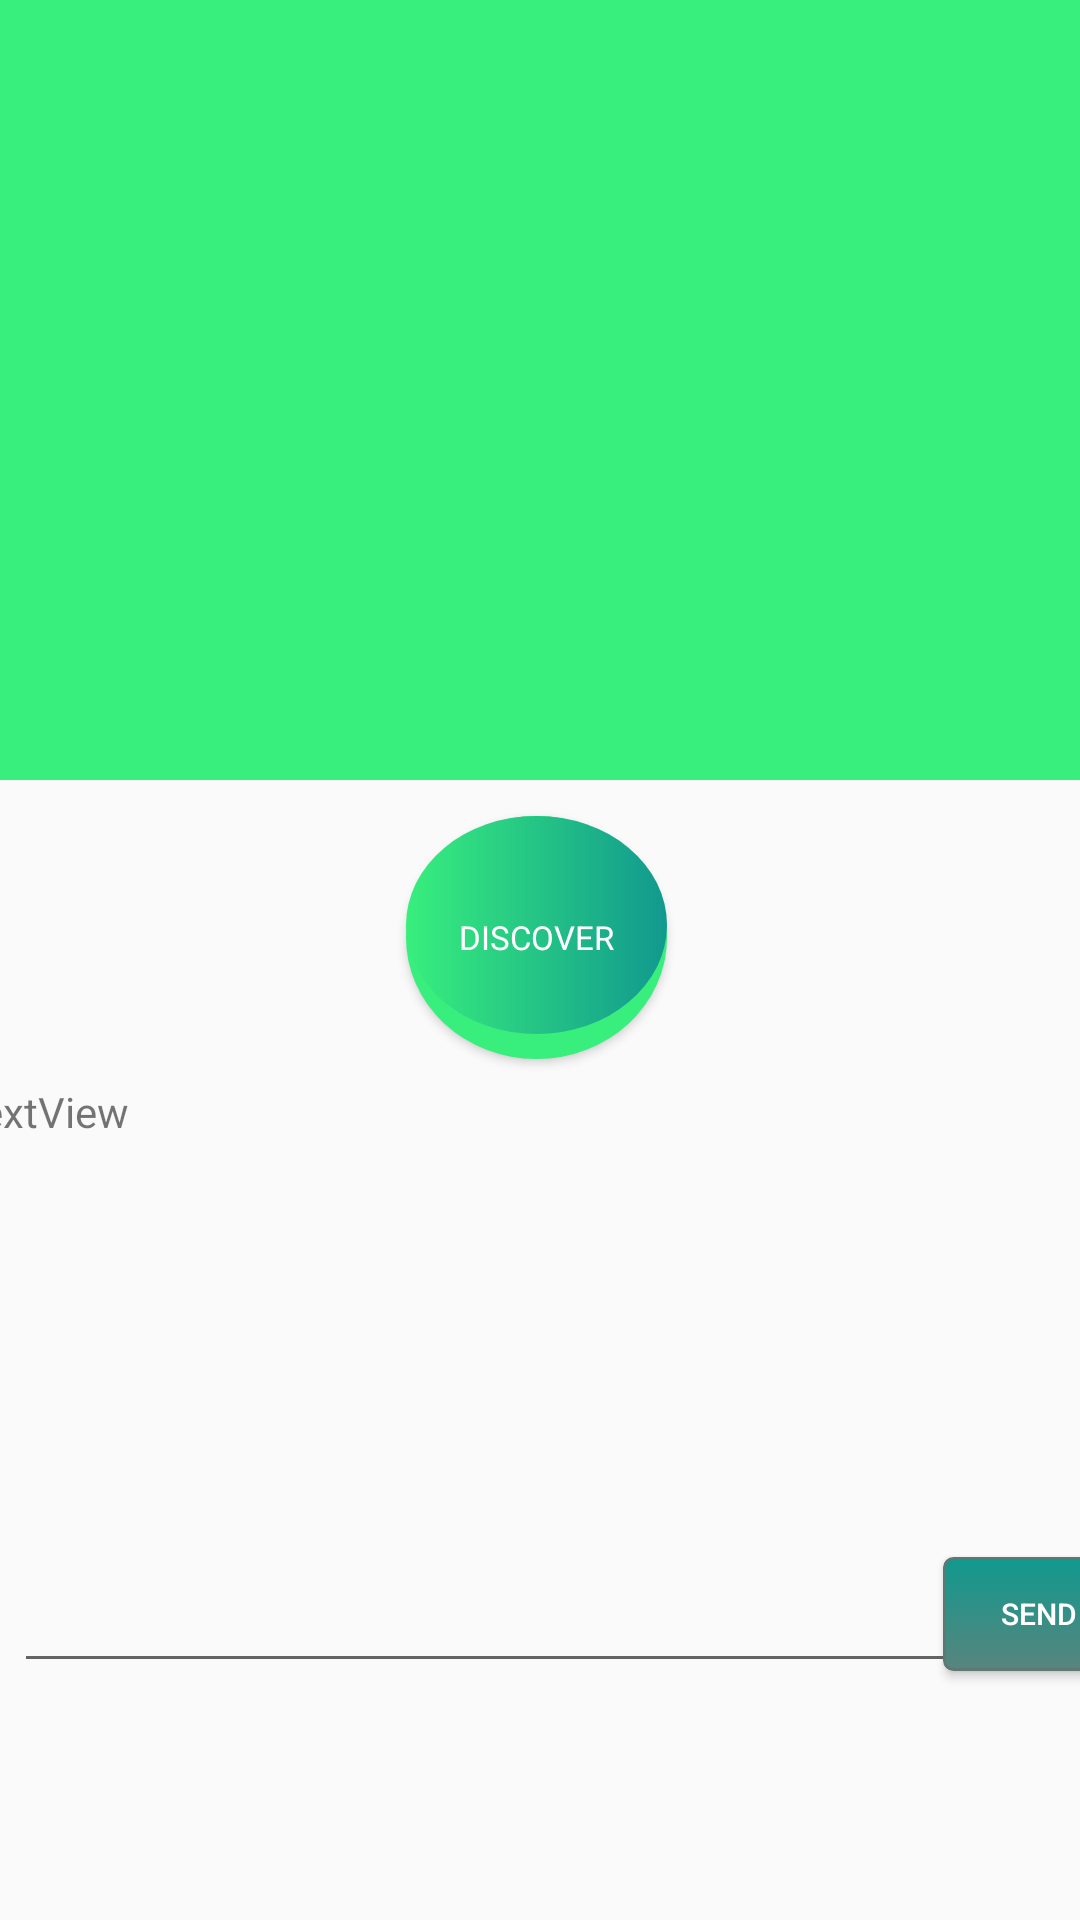

Android layout source for this screen:
<!-- AndroidManifest.xml: application theme Theme.JustTransfer -->
<!-- res/layout/activity_sendpage.xml -->
<?xml version="1.0" encoding="utf-8"?>
<android.support.constraint.ConstraintLayout xmlns:android="http://schemas.android.com/apk/res/android"
    xmlns:app="http://schemas.android.com/apk/res-auto"
    xmlns:tools="http://schemas.android.com/tools"
    android:layout_width="match_parent"
    android:layout_height="match_parent"
    android:onClick="connect"
    tools:context=".sendpage">

    <Button
        android:id="@+id/push_button"
        style="@style/Widget.AppCompat.Button"
        android:layout_width="87dp"
        android:layout_height="81dp"
        android:layout_marginTop="12dp"
        android:background="@drawable/button_bg_round"
        android:onClick="connect"
        android:padding="15dp"
        android:text="DISCOVER"
        android:textAppearance="@style/TextAppearance.AppCompat.Body1"
        android:textColor="@color/white"
        android:textSize="11dp"
        app:layout_constraintEnd_toEndOf="parent"
        app:layout_constraintHorizontal_bias="0.496"
        app:layout_constraintStart_toStartOf="parent"
        app:layout_constraintTop_toBottomOf="@+id/listview"
        tools:ignore="TextContrastCheck,TextContrastCheck" />

    <ListView
        android:id="@+id/listview"
        android:layout_width="wrap_content"
        android:layout_height="260dp"
        android:layout_marginBottom="472dp"
        android:background="#38ef7d"
        app:layout_constraintBottom_toTopOf="@+id/button2"
        app:layout_constraintEnd_toEndOf="parent"
        app:layout_constraintHorizontal_bias="0.0"
        app:layout_constraintStart_toStartOf="parent"
        app:layout_constraintTop_toTopOf="parent"
        app:layout_constraintVertical_bias="0.0"
        tools:ignore="MissingConstraints" />

    <Button
        android:id="@+id/button2"
        android:layout_width="wrap_content"
        android:layout_height="wrap_content"
        android:onClick="connect"
        android:text="connect"
        app:layout_constraintEnd_toEndOf="parent"
        app:layout_constraintHorizontal_bias="0.498"
        app:layout_constraintStart_toStartOf="parent"
        app:layout_constraintTop_toBottomOf="parent" />

    <TextView
        android:id="@+id/textView3"
        android:layout_width="389dp"
        android:layout_height="146dp"
        android:layout_marginTop="8dp"
        android:text="TextView"
        app:layout_constraintEnd_toEndOf="parent"
        app:layout_constraintHorizontal_bias="0.498"
        app:layout_constraintStart_toStartOf="parent"
        app:layout_constraintTop_toBottomOf="@+id/push_button" />

    <EditText
        android:id="@+id/editTextTextMultiLine"
        android:layout_width="321dp"
        android:layout_height="44dp"
        android:layout_marginTop="164dp"
        android:ems="10"
        android:gravity="start|top"
        android:inputType="textMultiLine"
        app:layout_constraintEnd_toEndOf="parent"
        app:layout_constraintHorizontal_bias="0.122"
        app:layout_constraintStart_toStartOf="parent"
        app:layout_constraintTop_toBottomOf="@+id/push_button" />

    <Button
        android:id="@+id/button"
        android:layout_width="64dp"
        android:layout_height="38dp"
        android:layout_marginTop="12dp"
        android:background="@drawable/rectangle_button"
        android:text="SEND"
        android:textColor="@color/white"
        android:textSize="10dp"
        app:layout_constraintEnd_toEndOf="parent"
        app:layout_constraintHorizontal_bias="0.388"
        app:layout_constraintStart_toEndOf="@+id/editTextTextMultiLine"
        app:layout_constraintTop_toBottomOf="@+id/textView3" />

</android.support.constraint.ConstraintLayout>
<!-- resources referenced by this layout -->
<resources>
  <!-- drawable button_bg_round (drawable) -->
  <?xml version="1.0" encoding="utf-8"?>
  <layer-list xmlns:android="http://schemas.android.com/apk/res/android">
      <item>
  
          <shape android:shape="oval">
  
  
              <solid android:color="#38ef7d" />
  
              <size android:width="125dp" android:height="125dp"/>
          </shape>
  
      </item>
      <item android:bottom="25px">
  
          <shape  android:shape="oval">
  
              <gradient
                  android:startColor="#38ef7d"
                  android:endColor="#11998e"
                  />
              <corners android:radius="8dp" />
  
  
          </shape>
  
      </item>
  
  </layer-list>
  <!-- drawable rectangle_button (drawable) -->
  <?xml version="1.0" encoding="utf-8"?>
  <selector xmlns:android="http://schemas.android.com/apk/res/android" >
      <item android:state_pressed="true" >
          <shape android:shape="rectangle"  >
              <corners android:radius="3dip" />
              <stroke android:width="1dip" android:color="#38ef7d" />
              <gradient android:angle="-90" android:startColor="#11998e" android:endColor="#689a92"  />
          </shape>
      </item>
      <item android:state_focused="true">
          <shape android:shape="rectangle"  >
              <corners android:radius="3dip" />
              <stroke android:width="1dip" android:color="#38ef7d" />
              <solid android:color="#11998e"/>
          </shape>
      </item>
      <item >
          <shape android:shape="rectangle"  >
              <corners android:radius="3dip" />
              <stroke android:width="1dip" android:color="#5e7974" />
              <gradient android:angle="-90" android:startColor="#11998e" android:endColor="#58857e" />
          </shape>
      </item>
  </selector>
  <style name="Theme.JustTransfer" parent="Theme.AppCompat.Light.DarkActionBar">
          
          <item name="colorPrimary">#38ef7d</item>
          <item name="colorPrimaryDark">#38ef7d</item>
          <item name="colorAccent">#38ef7d</item>
          
      </style>
  <!-- not gathered from this repository: default colours our renderer supplied (Android Studio template values) -->
  <color name="white">#FFFFFFFF</color>
</resources>
